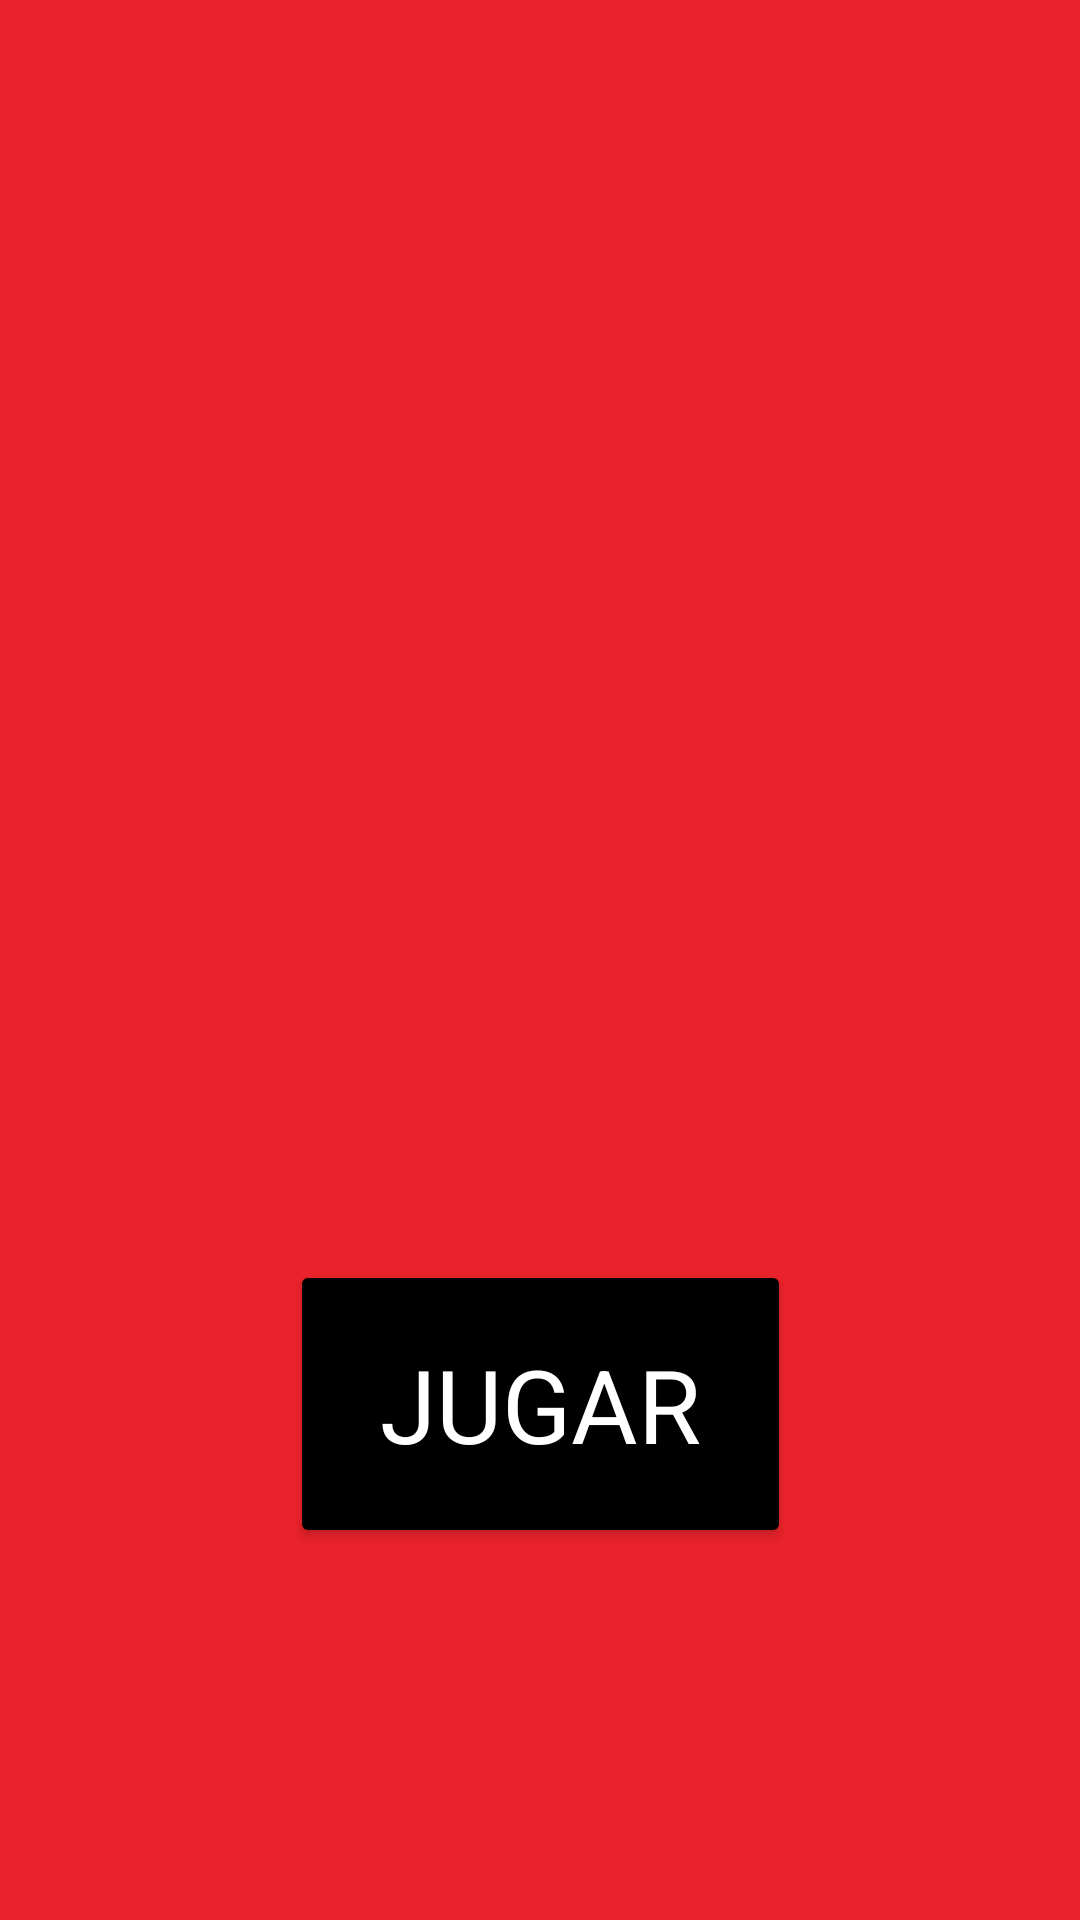

Write the Android layout XML for this screen, with the resource values it uses.
<!-- AndroidManifest.xml: application theme Theme.Androidunoproject -->
<!-- res/layout/home_screen.xml -->
<?xml version="1.0" encoding="utf-8"?>
<androidx.constraintlayout.widget.ConstraintLayout xmlns:android="http://schemas.android.com/apk/res/android"
    xmlns:app="http://schemas.android.com/apk/res-auto"
    xmlns:tools="http://schemas.android.com/tools"
    android:id="@+id/main"
    android:layout_width="match_parent"
    android:layout_height="match_parent"
    android:background="#EB222B"
    tools:context=".home_screen" >

    <ImageView
        android:id="@+id/imageView"
        android:layout_width="271dp"
        android:layout_height="255dp"
        android:layout_marginTop="192dp"
        android:src="@drawable/uno_logo"
        app:layout_constraintEnd_toEndOf="parent"
        app:layout_constraintStart_toStartOf="parent"
        app:layout_constraintTop_toTopOf="parent" />

    <Button
        android:id="@+id/buttonPlay"
        android:layout_width="167dp"
        android:layout_height="96dp"
        android:layout_marginBottom="124dp"
        android:backgroundTint="#000000"
        android:fontFamily="sans-serif"
        android:text="Jugar"
        android:textAlignment="center"
        android:textColor="@color/white"
        android:textSize="34sp"
        android:typeface="normal"
        app:layout_constraintBottom_toBottomOf="parent"
        app:layout_constraintEnd_toEndOf="parent"
        app:layout_constraintStart_toStartOf="parent" />

</androidx.constraintlayout.widget.ConstraintLayout>
<!-- resources referenced by this layout -->
<resources>
  <color name="white">#FFFFFFFF</color>
  <style name="Theme.Androidunoproject" parent="Base.Theme.Androidunoproject" />
  <style name="Base.Theme.Androidunoproject" parent="Theme.Material3.DayNight.NoActionBar">
          
          
      </style>
</resources>
